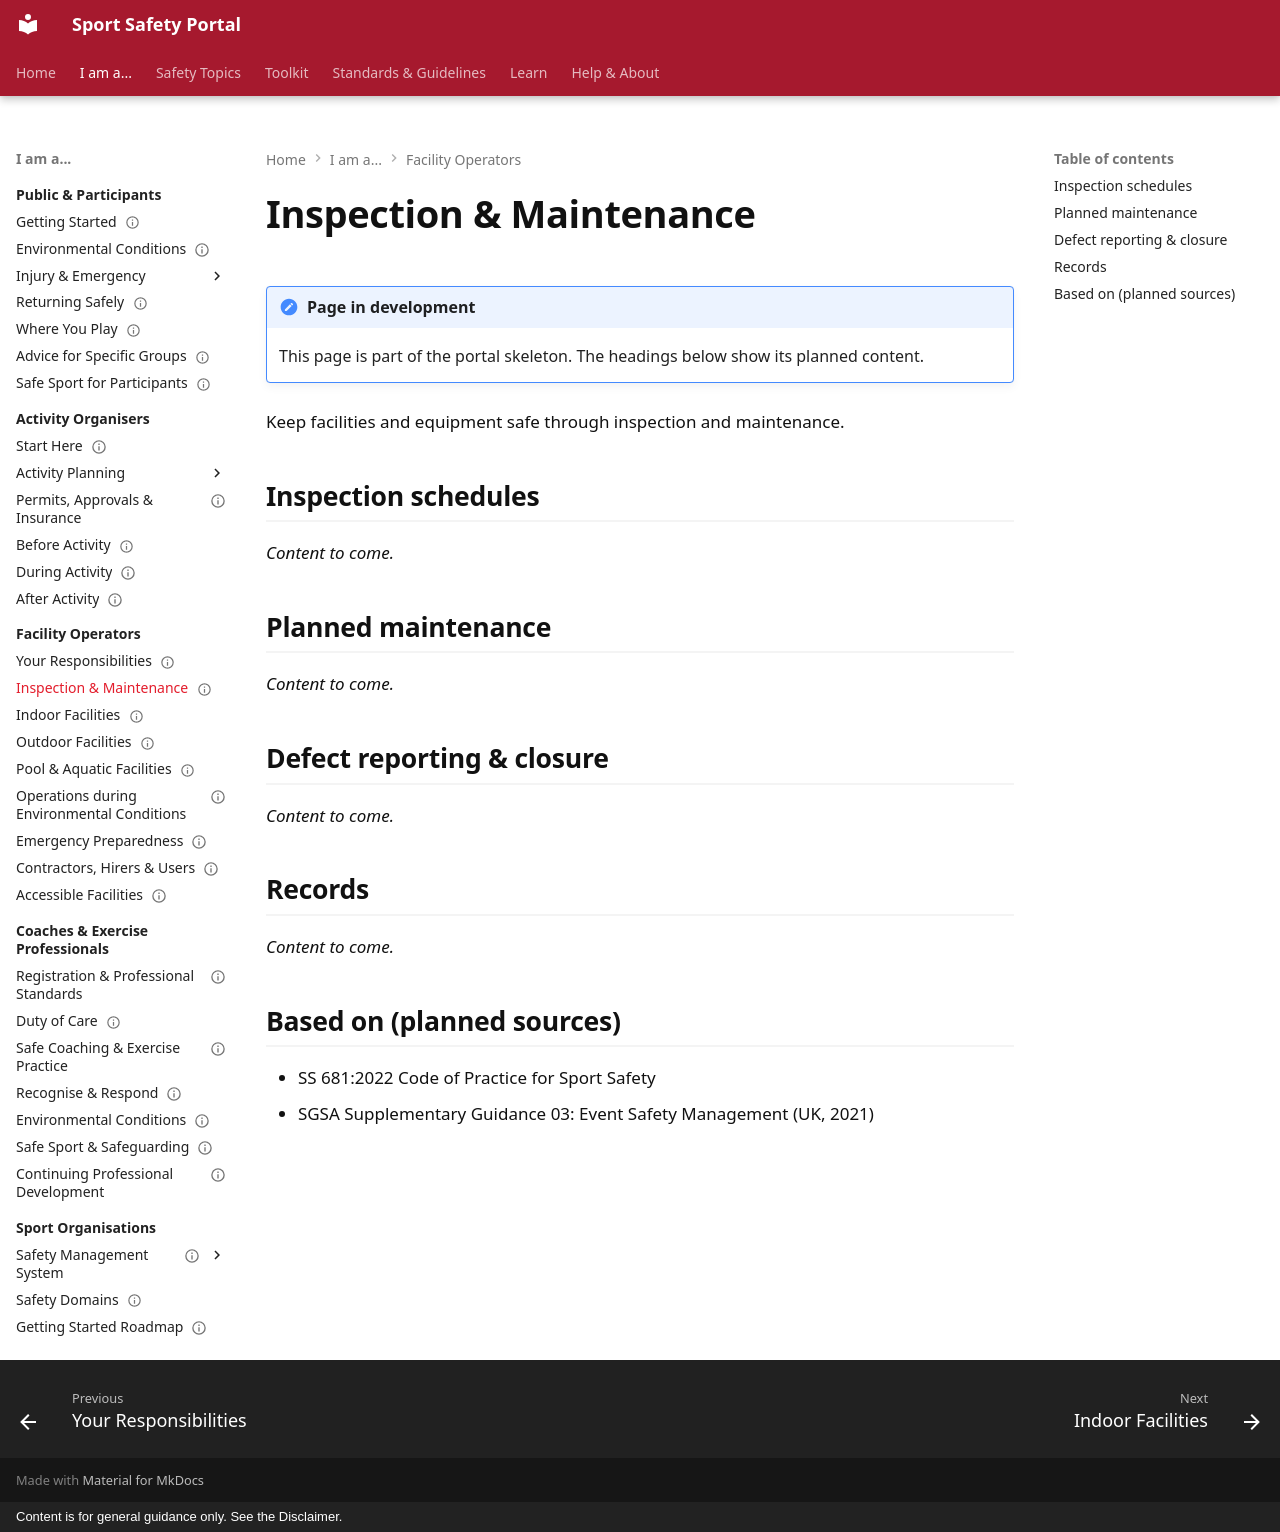

repository: sportsafetysandbox/sportsafety · page: operators/inspection-maintenance/index.html · generator: mkdocs · copyright: Content is for general guidance only. See the Disclaimer.

---
status: placeholder
---

# Inspection & Maintenance

!!! note "Page in development"
    This page is part of the portal skeleton. The headings below show its planned content.

Keep facilities and equipment safe through inspection and maintenance.

## Inspection schedules

*Content to come.*

## Planned maintenance

*Content to come.*

## Defect reporting & closure

*Content to come.*

## Records

*Content to come.*

## Based on (planned sources)

- SS 681:2022 Code of Practice for Sport Safety
- SGSA Supplementary Guidance 03: Event Safety Management (UK, 2021)
